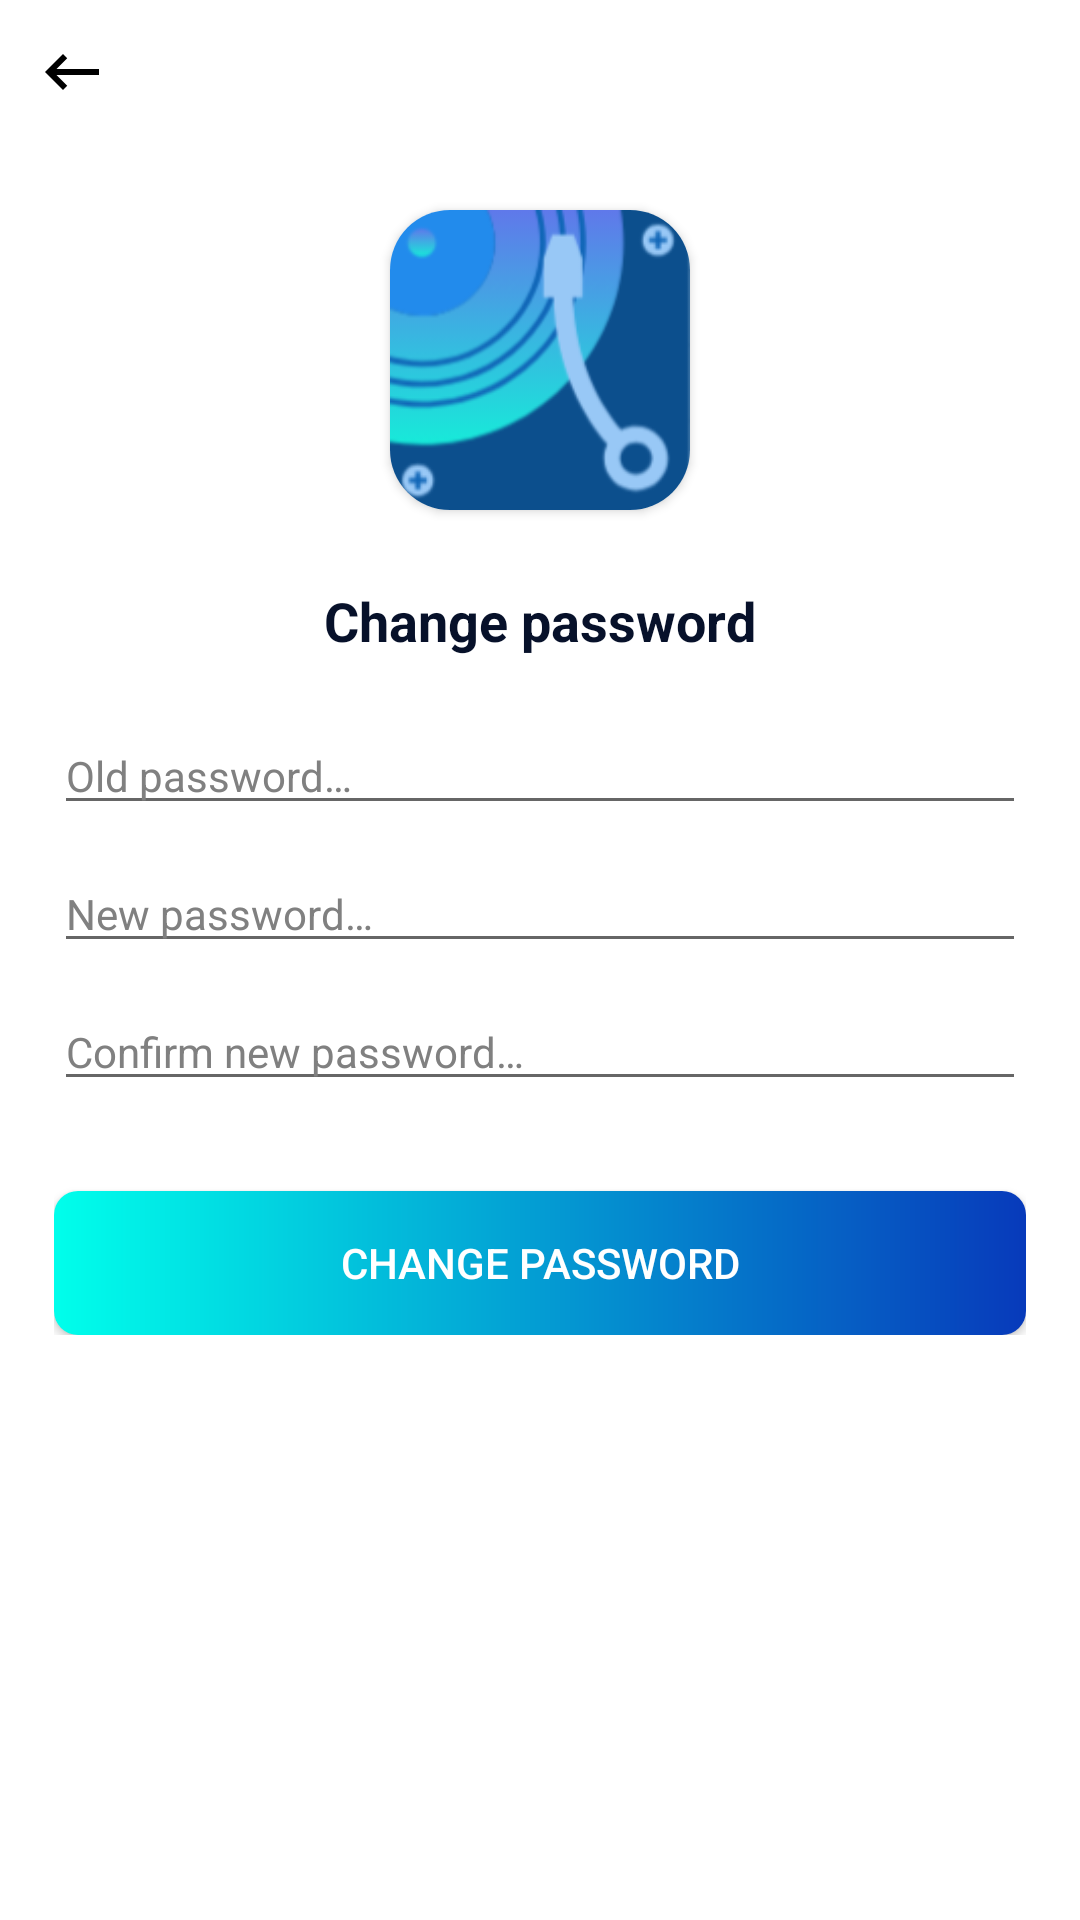

Here is an Android app screen rendered from its layout file. Give the layout XML and the strings, colors and styles it references.
<!-- AndroidManifest.xml: application theme AppTheme -->
<!-- res/layout/activity_change_password.xml -->
<?xml version="1.0" encoding="utf-8"?>
<RelativeLayout xmlns:android="http://schemas.android.com/apk/res/android"
    xmlns:app="http://schemas.android.com/apk/res-auto"
    xmlns:tools="http://schemas.android.com/tools"
    android:layout_width="match_parent"
    android:layout_height="match_parent"
    android:background="@color/nen"
    tools:ignore="Autofill, ContentDescription">

    <ImageView
        android:id="@+id/img_back"
        android:layout_width="wrap_content"
        android:layout_height="wrap_content"
        android:padding="@dimen/define_dimen_12"
        android:src="@drawable/ic_back"/>

    <androidx.cardview.widget.CardView
        android:layout_width="@dimen/define_dimen_100"
        android:layout_height="@dimen/define_dimen_100"
        android:layout_centerHorizontal="true"
        android:layout_marginTop="@dimen/define_dimen_70"
        app:cardCornerRadius="@dimen/define_dimen_20">

        <ImageView
            android:layout_width="match_parent"
            android:layout_height="match_parent"
            android:src="@drawable/img_splash"
            app:civ_border_color="@color/yellow"
            app:civ_border_width="2dp" />
    </androidx.cardview.widget.CardView>

    <LinearLayout
        android:layout_width="match_parent"
        android:layout_height="wrap_content"
        android:layout_centerInParent="true"
        android:gravity="center"
        android:orientation="vertical"
        android:padding="@dimen/define_dimen_18">

        <TextView
            android:layout_width="wrap_content"
            android:layout_height="wrap_content"
            android:text="@string/change_password"
            android:textColor="@color/colorPrimaryDark"
            android:textSize="@dimen/text_size_xnormal"
            android:textStyle="bold" />

        <EditText
            android:id="@+id/edt_old_password"
            android:layout_width="match_parent"
            android:layout_height="wrap_content"
            android:layout_marginTop="@dimen/define_dimen_20"
            android:hint="@string/hint_password_old"
            android:textColorHint="@color/textHint"
            android:imeOptions="actionNext"
            android:inputType="textPassword"
            android:textColor="@color/textColorPrimary"
            android:textSize="@dimen/text_size_small" />

        <EditText
            android:id="@+id/edt_new_password"
            android:layout_width="match_parent"
            android:layout_height="wrap_content"
            android:layout_marginTop="@dimen/define_dimen_10"
            android:hint="@string/hint_password_new"
            android:textColorHint="@color/textHint"
            android:imeOptions="actionNext"
            android:inputType="textPassword"
            android:textColor="@color/textColorPrimary"
            android:textSize="@dimen/text_size_small" />

        <EditText
            android:id="@+id/edt_confirm_password"
            android:layout_width="match_parent"
            android:layout_height="wrap_content"
            android:layout_marginTop="@dimen/define_dimen_10"
            android:hint="@string/hint_password_confirm"
            android:textColorHint="@color/textHint"
            android:imeOptions="actionDone"
            android:inputType="textPassword"
            android:textColor="@color/textColorPrimary"
            android:textSize="@dimen/text_size_small" />

        <Button
            android:id="@+id/btn_change_password"
            android:layout_width="match_parent"
            android:layout_height="wrap_content"
            android:layout_marginTop="@dimen/define_dimen_30"
            android:background="@drawable/gradient_test"
            android:text="@string/change_password"
            android:textColor="@color/white"
            android:textSize="@dimen/text_size_small" />

    </LinearLayout>
</RelativeLayout>
<!-- resources referenced by this layout -->
<resources>
  <color name="colorPrimaryDark">#07112a</color>
  <color name="nen">#FFFFFF</color>
  <color name="textColorPrimary">#000000</color>
  <color name="textHint">#808080</color>
  <color name="white">#FFFFFFFF</color>
  <color name="yellow">#FFC107</color>
  <dimen name="define_dimen_10">10dp</dimen>
  <dimen name="define_dimen_100">100dp</dimen>
  <dimen name="define_dimen_12">12dp</dimen>
  <dimen name="define_dimen_18">18dp</dimen>
  <dimen name="define_dimen_20">20dp</dimen>
  <dimen name="define_dimen_30">30dp</dimen>
  <dimen name="define_dimen_70">70dp</dimen>
  <dimen name="text_size_small">14sp</dimen>
  <dimen name="text_size_xnormal">18sp</dimen>
  <!-- drawable gradient_test (drawable) -->
  <?xml version="1.0" encoding="utf-8"?>
  <shape
      xmlns:android="http://schemas.android.com/apk/res/android"
      android:shape="rectangle">
      <corners android:radius="8dp"/>
      <gradient
          android:type="linear"
          android:startColor="#00FFEB"
          android:endColor="#073ABB"
          android:angle="0"
          />
  
  
  </shape>
  <!-- drawable ic_back (drawable) -->
  <vector xmlns:android="http://schemas.android.com/apk/res/android"
      android:width="24dp"
      android:height="24dp"
      android:viewportWidth="24"
      android:viewportHeight="24"
      android:tint="@color/button"
      android:autoMirrored="true">
    <path
        android:fillColor="@color/button"
        android:pathData="M21,11H6.83l3.58,-3.59L9,6l-6,6 6,6 1.41,-1.41L6.83,13H21z"/>
  </vector>
  <!-- drawable img_splash: png bitmap (drawable, 15235 bytes) -->
  <string name="change_password">Change password</string>
  <string name="hint_password_confirm">Confirm new password…</string>
  <string name="hint_password_new">New password…</string>
  <string name="hint_password_old">Old password…</string>
  <style name="AppTheme" parent="Theme.AppCompat.Light.NoActionBar">
          
  
          <item name="colorPrimaryDark">#121212</item>
  
          <item name="drawerArrowStyle">@style/DrawerIcon</item>
          <item name="android:listDivider">@android:color/transparent</item>
      </style>
  <color name="button">#000000</color>
  <style name="DrawerIcon" parent="Widget.AppCompat.DrawerArrowToggle">
          <item name="color">#AE000000</item>
      </style>
</resources>
